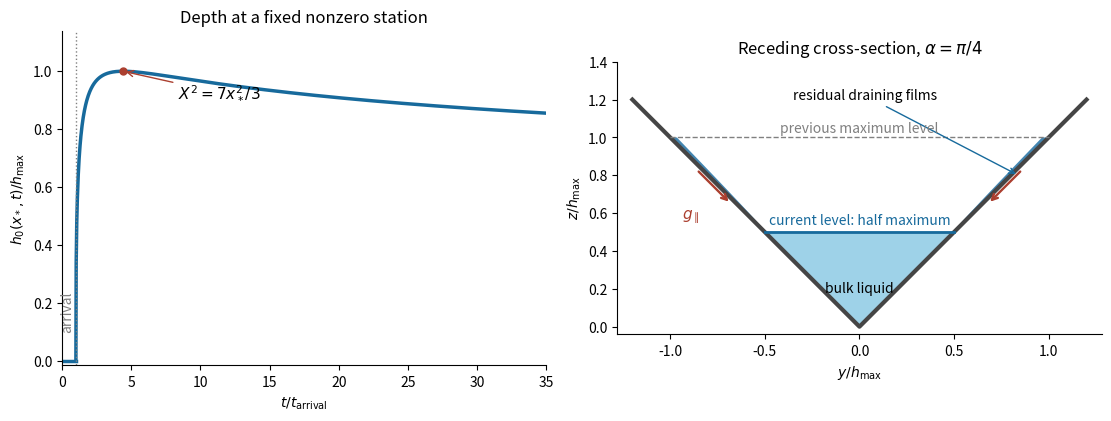

Source code (Python):
"""Original Paper 66 sketches. Python 3.14, NumPy 2.3.5, Matplotlib 3.10.7.
Write paper-66-channel.png to the caller's CWD; respect MPLCONFIGDIR.
"""
import numpy as np
import matplotlib
matplotlib.use('Agg')
import matplotlib.pyplot as plt
from matplotlib.patches import Polygon
fig,axes=plt.subplots(1,2,figsize=(11,4.1),layout='constrained',facecolor='white')
ax=axes[0];tau=np.linspace(1,35,1600);peak=(7/3)**(7/4);f=np.maximum(tau**(-1)*(tau**(4/7)-1),0)**(1/3);fp=(peak**(-1)*(peak**(4/7)-1))**(1/3)
ax.plot([0,1],[0,0],color='#176a9c',lw=2.5);ax.plot(tau,f/fp,color='#176a9c',lw=2.5);ax.axvline(1,color='gray',ls=':',lw=1);ax.scatter([peak],[1],color='#ab3f2f',s=25,zorder=5);ax.annotate(r'$X^2=7x_*^2/3$',(peak,1),xytext=(peak+4,.91),arrowprops={'arrowstyle':'->','color':'#ab3f2f'},fontsize=11);ax.text(.85,.1,'arrival',rotation=90,va='bottom',ha='right',color='gray');ax.set(xlim=(0,35),ylim=(-.015,1.14),xlabel=r'$t/t_{\rm arrival}$',ylabel=r'$h_0(x_*,t)/h_{\rm max}$',title='Depth at a fixed nonzero station');ax.spines[['top','right']].set_visible(False)
ax=axes[1];ax.plot([-1.2,0,1.2],[1.2,0,1.2],color='#454545',lw=3);ax.fill([-0.5,0,0.5], [.5,0,.5],color='#9ed2e8');ax.plot([-.5,.5],[.5,.5],color='#176a9c',lw=2);ax.plot([-1,1],[1,1],color='gray',ls='--',lw=1)
s=np.linspace(.48,1,200);b=.035*np.sqrt(np.maximum(s-.48,0)/.52)
for sign in [-1,1]:
 outer=sign*s;inner=sign*(s-b);ax.add_patch(Polygon(np.c_[np.r_[outer,inner[::-1]],np.r_[s,s[::-1]]],facecolor='#4386b1',edgecolor='none'))
 # Downhill gravity component on each wall.
 ax.annotate('',xy=(sign*.68,.65),xytext=(sign*.86,.83),arrowprops={'arrowstyle':'->','lw':1.7,'color':'#ab3f2f'})
ax.annotate('residual draining films',(.84,.8),xytext=(.03,1.2),arrowprops={'arrowstyle':'->','color':'#176a9c'},ha='center',fontsize=10);ax.text(0,1.025,'previous maximum level',ha='center',fontsize=10,color='gray');ax.text(0,.54,'current level: half maximum',ha='center',fontsize=10,color='#176a9c');ax.text(0,.18,'bulk liquid',ha='center',fontsize=10);ax.text(-.94,.57,r'$g_{\parallel}$',color='#ab3f2f',fontsize=11);ax.set(xlim=(-1.28,1.28),ylim=(-.04,1.4),aspect='equal',xlabel=r'$y/h_{\rm max}$',ylabel=r'$z/h_{\rm max}$',title=r'Receding cross-section, $\alpha=\pi/4$');ax.spines[['top','right']].set_visible(False)
fig.savefig('paper-66-channel.png',dpi=130,facecolor='white',transparent=False)
